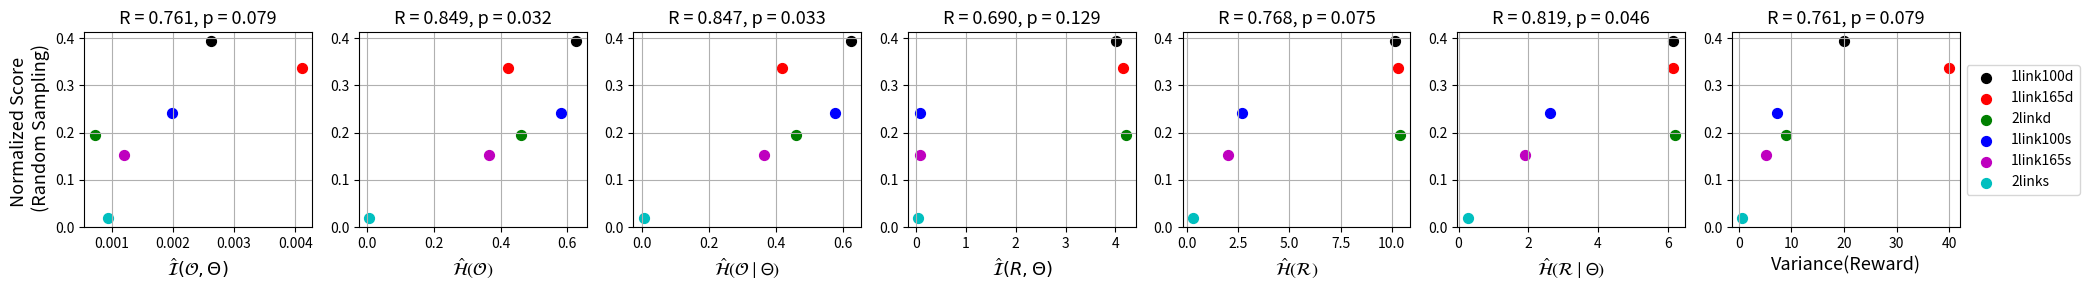

This chart was generated by the following Python code:
import scipy.stats as stats 
from scipy.stats import pearsonr
import numpy as np
import pandas as pd
import matplotlib.pyplot as plt

dt = {
    # "names": ["environment","normalized_score_A","normalized_score_R","POIC","optimality_marginal","optimality_conditional","PIC","reward_marginal","reward_conditional","variance","temperatures","r_max","r_min","r_mean"],
    "1link100d": [0.9662310094152755,0.39347793319108504,0.0026278311610159477,0.6269332085391845,0.6243053773761686,4.005219391162119,10.142510531891979,6.13729114072986,20.106702650540164,62.8722201511843,-0.00023371097959601033,-158.7188153509334,-96.26655588822388],
    "1link165d": [0.9782714832084544,0.3363260288401702,0.004105344366139074,0.4212736690629056,0.4171683246947665,4.153200243014451,10.317925533155313,6.164725290140861,40.04700772234668,93.69267320999553,-0.0005418588771122082,-402.21198707465544,-266.937808951167],
    "2linkd": [0.9670827781428586,0.19588165691213727,0.0007224184258414201,0.4624184340596091,0.4616960156317677,4.205314483317399,10.40584737274708,6.200532889429682,8.90367908058127,114.12627726037114,-0.6328928030318617,-262.3085460347365,-211.0376102579028],
    "1link100s": [0.9196205913786961,0.24166608601046408,0.0019822805057017057,0.58004524351596,0.5780629630082583,0.08509590179758098,2.70138859355295,2.616292691755369,7.286923408281341,18.866748254552512,0.0,-44.912,-34.058292745098036],
    "1link165s": [0.9092093648858812,0.15168271326857008,0.0011966583362618133,0.36680230285306775,0.3656056445148059,0.07132927095146746,1.9875813705323393,1.9162520995808718,5.219586755263358,12.889605551788428,0.0,-47.582,-40.3646331372549],
    "2links": [0.06663194166199202,0.01820386877405017,0.0009463319619904056,0.006684352487955771,0.005738020523965387,0.045953113208955954,0.30571506351957023,0.2597619503106143,0.6638095119695409,0.004546304862749564,0.0,-49.916,-49.00733568627451],
}

# for key in dt.keys():
#     print(key)
#     print(np.asarray(dt[key]).shape)
#     # xx

# print(pd.DataFrame.from_dict(dt,))
# xxx
environments = ["normalized_score_A","normalized_score_R","POIC","optimality_marginal","optimality_conditional","PIC","reward_marginal","reward_conditional","variance","temperatures","r_max","r_min","r_mean"]
df = pd.DataFrame.from_dict(dt,orient='index')
df.columns = environments
print('df: \n', df)


v_df = df.transpose()
print('v_df: \n',v_df)

names=["1link100d","1link165d","2linkd","1link100s","1link165s","2links"]
colors=['k','r','g','b','m','c']


# corr,pval = pearsonr(df["POIC"],df["normalized_score_A"]) 
# print('corr: ', corr)
# print('pval: ',pval)
# xxx


#######
f_size = 13
f_size_legend = 10
val_size = 3
# figsize = [7*val_size,2*val_size]
# plt.figure(figsize=figsize)

# plt.subplot(2,7,1)
# for x, y, label,color in zip(df["POIC"],df["normalized_score_A"],names,colors):
#     plt.scatter(x,y,label=label,color=color,s=50)
# corr,pval = pearsonr(df["POIC"],df["normalized_score_A"]) 
# plt.title(f"R = {corr:.3f}, p = {pval:.3f}",fontsize=f_size)
# plt.ylabel("Normalized Score \n (Algorithm)",fontsize=f_size)
# # plt.xlabel("$\mathcal{\hat{I}}(\mathcal{O},\Theta)$",fontsize=f_size)
# plt.grid()
# # plt.legend(fontsize=f_size)

# plt.subplot(2,7,2)
# for x, y, label,color in zip(df["optimality_marginal"],df["normalized_score_A"],names,colors):
#     plt.scatter(x,y,label=label,color=color,s=50)
# corr,pval = pearsonr(df["optimality_marginal"],df["normalized_score_A"]) 
# plt.title(f"R = {corr:.3f}, p = {pval:.3f}",fontsize=f_size)
# # plt.xlabel("$\mathcal{\hat{H}(\mathcal{O})}$",fontsize=f_size)
# plt.grid()
# # plt.legend(fontsize=f_size)

# plt.subplot(2,7,3)
# for x, y, label,color in zip(df["optimality_conditional"],df["normalized_score_A"],names,colors):
#     plt.scatter(x,y,label=label,color=color,s=50)
# corr,pval = pearsonr(df["optimality_conditional"],df["normalized_score_A"]) 
# plt.title(f"R = {corr:.3f}, p = {pval:.3f}",fontsize=f_size)
# # plt.xlabel("$\mathcal{\hat{H}(\mathcal{O} \mid \Theta)}$",fontsize=f_size)
# plt.grid()
# # plt.legend(fontsize=f_size)

# plt.subplot(2,7,4)
# for x, y, label,color in zip(df["PIC"],df["normalized_score_A"],names,colors):
#     plt.scatter(x,y,label=label,color=color,s=50)
# corr,pval = pearsonr(df["PIC"],df["normalized_score_A"]) 
# plt.title(f"R = {corr:.3f}, p = {pval:.3f}",fontsize=f_size)
# # plt.xlabel("$\mathcal{\hat{I}}(R,\Theta)$",fontsize=f_size)
# plt.grid()

# plt.subplot(2,7,5)
# for x, y, label,color in zip(df["reward_marginal"],df["normalized_score_A"],names,colors):
#     plt.scatter(x,y,label=label,color=color,s=50)
# corr,pval = pearsonr(df["reward_marginal"],df["normalized_score_A"]) 
# plt.title(f"R = {corr:.3f}, p = {pval:.3f}",fontsize=f_size)
# # plt.xlabel("$\mathcal{\hat{H}(R)}$",fontsize=f_size)
# plt.grid()
# # plt.legend(fontsize=f_size)


# plt.subplot(2,7,6)
# for x, y, label,color in zip(df["reward_conditional"],df["normalized_score_A"],names,colors):
#     plt.scatter(x,y,label=label,color=color,s=50)
# corr,pval = pearsonr(df["reward_conditional"],df["normalized_score_A"]) 
# plt.title(f"R = {corr:.3f}, p = {pval:.3f}",fontsize=f_size)
# # plt.xlabel("$\mathcal{\hat{H}(R \mid \Theta)}$",fontsize=f_size)
# plt.grid()
# # plt.legend(fontsize=f_size)

# plt.subplot(2,7,7)
# for x, y, label,color in zip(df["variance"],df["normalized_score_A"],names,colors):
#     plt.scatter(x,y,label=label,color=color,s=50)
# corr,pval = pearsonr(df["variance"],df["normalized_score_A"]) 
# plt.title(f"R = {corr:.3f}, p = {pval:.3f}",fontsize=f_size)
# # plt.xlabel("Variance(Reward)",fontsize=f_size)
# plt.grid()
# plt.legend(loc="center left",bbox_to_anchor=(1,0.5),fontsize=f_size_legend)

# ##################################################################


# plt.subplot(2,7,8)
# for x, y, label,color in zip(df["POIC"],df["normalized_score_R"],names,colors):
#     plt.scatter(x,y,label=label,color=color,s=50)
# corr,pval = pearsonr(df["POIC"],df["normalized_score_R"]) 
# plt.title(f"R = {corr:.3f}, p = {pval:.3f}",fontsize=f_size)
# plt.ylabel("Normalized Score \n (Random Sampling)",fontsize=f_size)
# plt.xlabel("$\mathcal{\hat{I}}(\mathcal{O},\Theta)$",fontsize=f_size)
# plt.grid()
# # plt.legend(fontsize=f_size)

# plt.subplot(2,7,9)
# for x, y, label,color in zip(df["optimality_marginal"],df["normalized_score_R"],names,colors):
#     plt.scatter(x,y,label=label,color=color,s=50)
# corr,pval = pearsonr(df["optimality_marginal"],df["normalized_score_R"]) 
# plt.title(f"R = {corr:.3f}, p = {pval:.3f}",fontsize=f_size)
# plt.xlabel("$\mathcal{\hat{H}(\mathcal{O})}$",fontsize=f_size)
# plt.grid()
# # plt.legend(fontsize=f_size)

# plt.subplot(2,7,10)
# for x, y, label,color in zip(df["optimality_conditional"],df["normalized_score_R"],names,colors):
#     plt.scatter(x,y,label=label,color=color,s=50)
# corr,pval = pearsonr(df["optimality_conditional"],df["normalized_score_R"]) 
# plt.title(f"R = {corr:.3f}, p = {pval:.3f}",fontsize=f_size)
# plt.xlabel("$\mathcal{\hat{H}(\mathcal{O} \mid \Theta)}$",fontsize=f_size)
# plt.grid()
# # plt.legend(fontsize=f_size)

# plt.subplot(2,7,11)
# for x, y, label,color in zip(df["PIC"],df["normalized_score_R"],names,colors):
#     plt.scatter(x,y,label=label,color=color,s=50)
# corr,pval = pearsonr(df["PIC"],df["normalized_score_R"]) 
# plt.title(f"R = {corr:.3f}, p = {pval:.3f}",fontsize=f_size)
# plt.xlabel("$\mathcal{\hat{I}}(R,\Theta)$",fontsize=f_size)
# plt.grid()

# plt.subplot(2,7,12)
# for x, y, label,color in zip(df["reward_marginal"],df["normalized_score_R"],names,colors):
#     plt.scatter(x,y,label=label,color=color,s=50)
# corr,pval = pearsonr(df["reward_marginal"],df["normalized_score_R"]) 
# plt.title(f"R = {corr:.3f}, p = {pval:.3f}",fontsize=f_size)
# plt.xlabel("$\mathcal{\hat{H}(R)}$",fontsize=f_size)
# plt.grid()
# # plt.legend(fontsize=f_size)


# plt.subplot(2,7,13)
# for x, y, label,color in zip(df["reward_conditional"],df["normalized_score_R"],names,colors):
#     plt.scatter(x,y,label=label,color=color,s=50)
# corr,pval = pearsonr(df["reward_conditional"],df["normalized_score_R"]) 
# plt.title(f"R = {corr:.3f}, p = {pval:.3f}",fontsize=f_size)
# plt.xlabel("$\mathcal{\hat{H}(R \mid \Theta)}$",fontsize=f_size)
# plt.grid()
# # plt.legend(fontsize=f_size)

# plt.subplot(2,7,14)
# for x, y, label,color in zip(df["variance"],df["normalized_score_R"],names,colors):
#     plt.scatter(x,y,label=label,color=color,s=50)
# corr,pval = pearsonr(df["variance"],df["normalized_score_R"]) 
# plt.title(f"R = {corr:.3f}, p = {pval:.3f}",fontsize=f_size)
# plt.xlabel("Variance(Reward)",fontsize=f_size)
# plt.grid()
# plt.legend(loc="center left",bbox_to_anchor=(1,0.5),fontsize=f_size_legend)

# #############################################################################################
figsize = [7*val_size,val_size]
plt.figure(figsize=figsize)

plt.subplot(1,7,1)
for x, y, label,color in zip(df["POIC"],df["normalized_score_R"],names,colors):
    plt.scatter(x,y,label=label,color=color,s=50)
corr,pval = pearsonr(df["POIC"],df["normalized_score_R"]) 
plt.title(f"R = {corr:.3f}, p = {pval:.3f}",fontsize=f_size)
plt.ylabel("Normalized Score \n (Random Sampling)",fontsize=f_size)
plt.xlabel("$\mathcal{\hat{I}}(\mathcal{O},\Theta)$",fontsize=f_size)
plt.grid()
# plt.legend(fontsize=f_size)

plt.subplot(1,7,2)
for x, y, label,color in zip(df["optimality_marginal"],df["normalized_score_R"],names,colors):
    plt.scatter(x,y,label=label,color=color,s=50)
corr,pval = pearsonr(df["optimality_marginal"],df["normalized_score_R"]) 
plt.title(f"R = {corr:.3f}, p = {pval:.3f}",fontsize=f_size)
plt.xlabel("$\mathcal{\hat{H}(\mathcal{O})}$",fontsize=f_size)
plt.grid()
# plt.legend(fontsize=f_size)

plt.subplot(1,7,3)
for x, y, label,color in zip(df["optimality_conditional"],df["normalized_score_R"],names,colors):
    plt.scatter(x,y,label=label,color=color,s=50)
corr,pval = pearsonr(df["optimality_conditional"],df["normalized_score_R"]) 
plt.title(f"R = {corr:.3f}, p = {pval:.3f}",fontsize=f_size)
plt.xlabel("$\mathcal{\hat{H}(\mathcal{O} \mid \Theta)}$",fontsize=f_size)
plt.grid()
# plt.legend(fontsize=f_size)

plt.subplot(1,7,4)
for x, y, label,color in zip(df["PIC"],df["normalized_score_R"],names,colors):
    plt.scatter(x,y,label=label,color=color,s=50)
corr,pval = pearsonr(df["PIC"],df["normalized_score_R"]) 
plt.title(f"R = {corr:.3f}, p = {pval:.3f}",fontsize=f_size)
plt.xlabel("$\mathcal{\hat{I}}(R,\Theta)$",fontsize=f_size)
plt.grid()

plt.subplot(1,7,5)
for x, y, label,color in zip(df["reward_marginal"],df["normalized_score_R"],names,colors):
    plt.scatter(x,y,label=label,color=color,s=50)
corr,pval = pearsonr(df["reward_marginal"],df["normalized_score_R"]) 
plt.title(f"R = {corr:.3f}, p = {pval:.3f}",fontsize=f_size)
plt.xlabel("$\mathcal{\hat{H}(R)}$",fontsize=f_size)
plt.grid()
# plt.legend(fontsize=f_size)


plt.subplot(1,7,6)
for x, y, label,color in zip(df["reward_conditional"],df["normalized_score_R"],names,colors):
    plt.scatter(x,y,label=label,color=color,s=50)
corr,pval = pearsonr(df["reward_conditional"],df["normalized_score_R"]) 
plt.title(f"R = {corr:.3f}, p = {pval:.3f}",fontsize=f_size)
plt.xlabel("$\mathcal{\hat{H}(R \mid \Theta)}$",fontsize=f_size)
plt.grid()
# plt.legend(fontsize=f_size)

plt.subplot(1,7,7)
for x, y, label,color in zip(df["variance"],df["normalized_score_R"],names,colors):
    plt.scatter(x,y,label=label,color=color,s=50)
corr,pval = pearsonr(df["variance"],df["normalized_score_R"]) 
plt.title(f"R = {corr:.3f}, p = {pval:.3f}",fontsize=f_size)
plt.xlabel("Variance(Reward)",fontsize=f_size)
plt.grid()
plt.legend(loc="center left",bbox_to_anchor=(1,0.5),fontsize=f_size_legend)



plt.tight_layout()
# save the figure
plt.savefig(
    'scatter_plots.png', 
    dpi=300, 
    bbox_inches='tight',
    format='png')


plt.show()